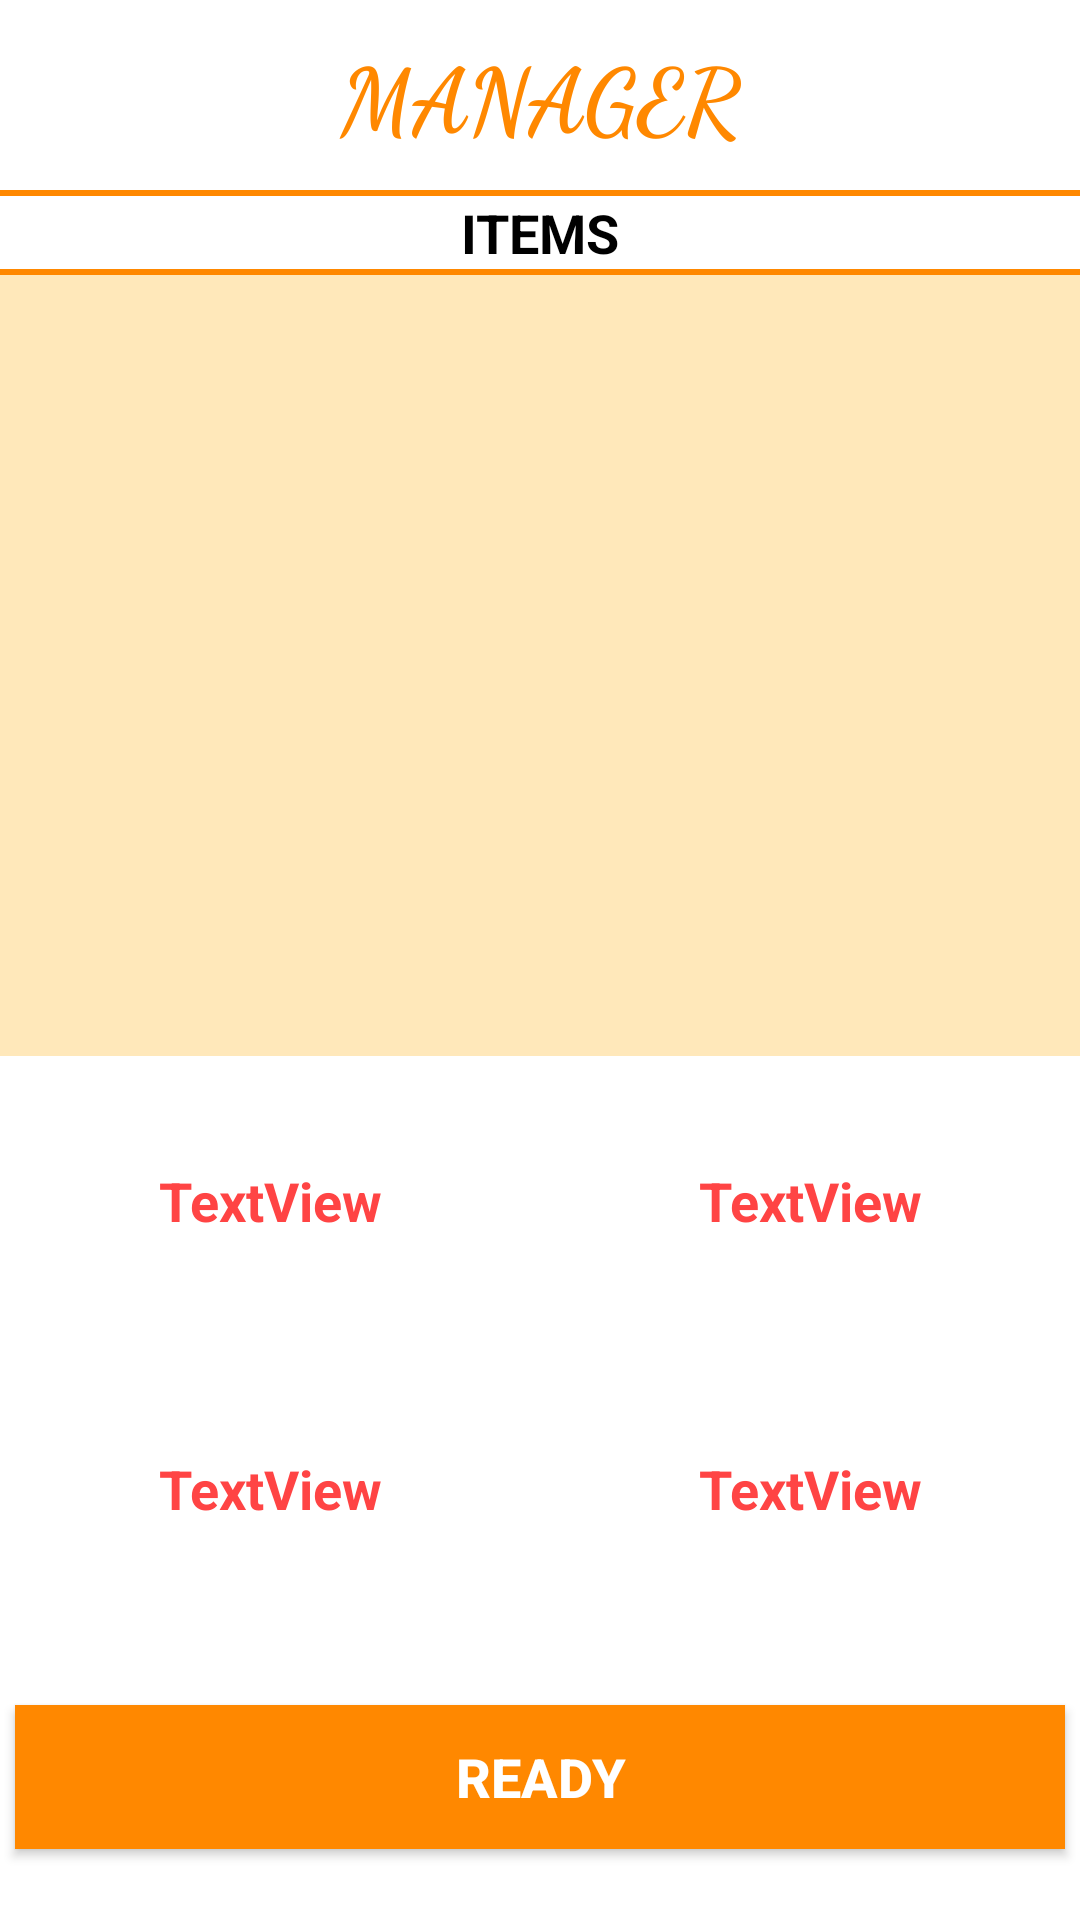

Android layout source for this screen:
<!-- AndroidManifest.xml: application theme AppTheme -->
<!-- res/layout/activity_order_details_manager.xml -->
<?xml version="1.0" encoding="utf-8"?>
<LinearLayout xmlns:android="http://schemas.android.com/apk/res/android"
    xmlns:app="http://schemas.android.com/apk/res-auto"
    xmlns:tools="http://schemas.android.com/tools"
    android:layout_width="match_parent"
    android:layout_height="match_parent"
    android:background="@android:color/white"
    android:orientation="vertical"
    tools:context=".OrderDetails">

    <LinearLayout
        android:layout_width="match_parent"
        android:layout_height="match_parent"
        android:layout_weight="8.2"
        android:orientation="vertical">

        <LinearLayout
            android:layout_width="match_parent"
            android:layout_height="match_parent"
            android:orientation="horizontal">

            <LinearLayout
                android:layout_width="match_parent"
                android:layout_height="match_parent"
                android:layout_weight="7"
                android:orientation="horizontal">

            </LinearLayout>

            <LinearLayout
                android:layout_width="match_parent"
                android:layout_height="match_parent"
                android:layout_weight="2"
                android:gravity="center_horizontal"
                android:orientation="horizontal">

                <TextView
                    android:id="@+id/textView9"
                    android:layout_width="match_parent"
                    android:layout_height="match_parent"
                    android:fontFamily="cursive"
                    android:gravity="center"
                    android:text="MANAGER"
                    android:textAlignment="center"
                    android:textColor="@android:color/holo_orange_dark"
                    android:textSize="30sp"
                    android:textStyle="bold" />
            </LinearLayout>

            <LinearLayout
                android:layout_width="match_parent"
                android:layout_height="match_parent"
                android:layout_weight="7"
                android:gravity="center"
                android:orientation="horizontal">

            </LinearLayout>
        </LinearLayout>
    </LinearLayout>

    <LinearLayout
        android:layout_width="match_parent"
        android:layout_height="match_parent"
        android:layout_weight="5"
        android:orientation="vertical">

        <LinearLayout
            android:layout_width="match_parent"
            android:layout_height="match_parent"
            android:layout_weight="2"
            android:orientation="vertical">

            <View
                android:id="@+id/divider3"
                android:layout_width="match_parent"
                android:layout_height="2dp"
                android:background="@android:color/holo_orange_dark" />

            <TextView
                android:id="@+id/textView"
                android:layout_width="match_parent"
                android:layout_height="wrap_content"
                android:text="ITEMS"
                android:textAlignment="center"
                android:textColor="#000000"
                android:textSize="18sp"
                android:textStyle="bold" />

            <View
                android:id="@+id/divider7"
                android:layout_width="match_parent"
                android:layout_height="2dp"
                android:background="@android:color/holo_orange_dark" />

            <ListView
                android:id="@+id/ListView6"
                android:layout_width="match_parent"
                android:layout_height="match_parent"
                android:background="#ffe8ba"
                android:divider="@android:color/holo_orange_dark"
                android:dividerHeight="2dp" />

        </LinearLayout>

    </LinearLayout>

    <LinearLayout
        android:layout_width="match_parent"
        android:layout_height="match_parent"
        android:layout_weight="5"
        android:orientation="vertical">

        <LinearLayout
            android:layout_width="match_parent"
            android:layout_height="match_parent"
            android:layout_weight="5"
            android:gravity="center"
            android:orientation="horizontal">

            <TextView
                android:id="@+id/textView18"
                android:layout_width="wrap_content"
                android:layout_height="wrap_content"
                android:layout_weight="1"
                android:text="TextView"
                android:textAlignment="center"
                android:textColor="@android:color/holo_red_light"
                android:textSize="18sp"
                android:textStyle="bold" />

            <TextView
                android:id="@+id/textView19"
                android:layout_width="wrap_content"
                android:layout_height="wrap_content"
                android:layout_weight="1"
                android:text="TextView"
                android:textAlignment="center"
                android:textColor="@android:color/holo_red_light"
                android:textSize="18sp"
                android:textStyle="bold" />

        </LinearLayout>

        <LinearLayout
            android:layout_width="match_parent"
            android:layout_height="match_parent"
            android:layout_weight="5"
            android:gravity="center"
            android:orientation="horizontal">

            <TextView
                android:id="@+id/textView20"
                android:layout_width="wrap_content"
                android:layout_height="wrap_content"
                android:layout_weight="1"
                android:text="TextView"
                android:textAlignment="center"
                android:textColor="@android:color/holo_red_light"
                android:textSize="18sp"
                android:textStyle="bold" />

            <TextView
                android:id="@+id/textView21"
                android:layout_width="wrap_content"
                android:layout_height="wrap_content"
                android:layout_weight="1"
                android:text="TextView"
                android:textAlignment="center"
                android:textColor="@android:color/holo_red_light"
                android:textSize="18sp"
                android:textStyle="bold" />
        </LinearLayout>

        <LinearLayout
            android:layout_width="match_parent"
            android:layout_height="match_parent"
            android:layout_weight="5"
            android:gravity="center"
            android:orientation="vertical">

            <Button
                android:id="@+id/button18"
                android:layout_width="match_parent"
                android:layout_height="wrap_content"
                android:layout_marginLeft="5dp"
                android:layout_marginRight="5dp"
                android:background="@android:color/holo_orange_dark"
                android:text="READY"
                android:textColor="@android:color/white"
                android:textSize="18sp"
                android:textStyle="bold" />
        </LinearLayout>
    </LinearLayout>
</LinearLayout>
<!-- resources referenced by this layout -->
<resources>
  <style name="AppTheme" parent="Theme.AppCompat.Light.DarkActionBar">
          
          <item name="colorPrimary">@color/colorAccent</item>
          <item name="colorPrimaryDark">@color/colorAccent</item>
          <item name="colorAccent">@color/colorAccent</item>
  
      </style>
  <color name="colorAccent">#FF4081</color>
</resources>
